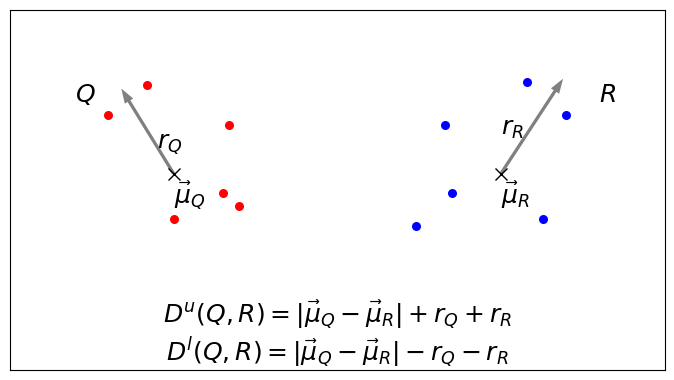

Here is the Python script that generated this plot:
"""
Ball Dual-tree Diagram
----------------------
"""
# Author: Jake VanderPlas <[email redacted]>
# License: BSD
#   The figure produced by this code is published in the textbook
#   "Statistics, Data Mining, and Machine Learning in Astronomy" (2013)
#   For more information, see http://astroML.github.com

import numpy as np
from matplotlib import pyplot as plt

fig = plt.figure(figsize=(8, 4))
fig.subplots_adjust(left=0.05, right=0.95,
                    bottom=0.05, top=0.95)

#------------------------------------------------------------
ax = fig.add_subplot(111, xticks=[], yticks=[], aspect='equal')

Qx = np.array([[-0.3, -0.5, -0.7, -0.35, -0.58, -0.33],
               [0.4, 0.36, 0.68, 0.44, 0.77, 0.65]])

Rx = np.array([[0.24, 0.63, 0.7, 0.35, 0.58, 0.33],
               [0.34, 0.36, 0.68, 0.44, 0.78, 0.65]])

ax.plot([-0.5, 0.5], [0.5, 0.5], 'kx', ms=8)
ax.scatter(Qx[0], Qx[1], c='r', s=30)
ax.scatter(Rx[0], Rx[1], c='b', s=30)

ax.add_patch(plt.Circle((-0.5, 0.5), 0.3, fc='none', lw=2))
ax.add_patch(plt.Circle((0.5, 0.5), 0.35, fc='none', lw=2))

ax.arrow(-0.5, 0.5, -0.16, 0.26, width=0.01, lw=0, color='gray',
         length_includes_head=True, zorder=1)

ax.arrow(0.5, 0.5, 0.19, 0.29, width=0.01, lw=0, color='gray',
         length_includes_head=True, zorder=1)

ax.text(-0.8, 0.7, r'$Q$', ha='left', va='bottom', fontsize=18)
ax.text(0.8, 0.7, r'$R$', ha='left', va='bottom', fontsize=18)

ax.text(-0.55, 0.55, r'$r_Q$', ha='left', va='bottom', fontsize=18)
ax.text(0.5, 0.6, r'$r_R$', ha='left', va='bottom', fontsize=18)

ax.text(-0.5, 0.48, r'$\vec{\mu}_Q$', ha='left', va='top', fontsize=18)
ax.text(0.5, 0.48, r'$\vec{\mu}_R$', ha='left', va='top', fontsize=18)

ax.text(0, -0.1, r'$D^l(Q, R) = |\vec{\mu}_Q - \vec{\mu}_R| - r_Q - r_R$',
        va='bottom', ha='center', fontsize=18)
ax.text(0, 0.02, r'$D^u(Q, R) = |\vec{\mu}_Q - \vec{\mu}_R| + r_Q + r_R$',
        va='bottom', ha='center', fontsize=18)

ax.set_xlim(-1, 1)
ax.set_ylim(-0.1, 1)

plt.show()
